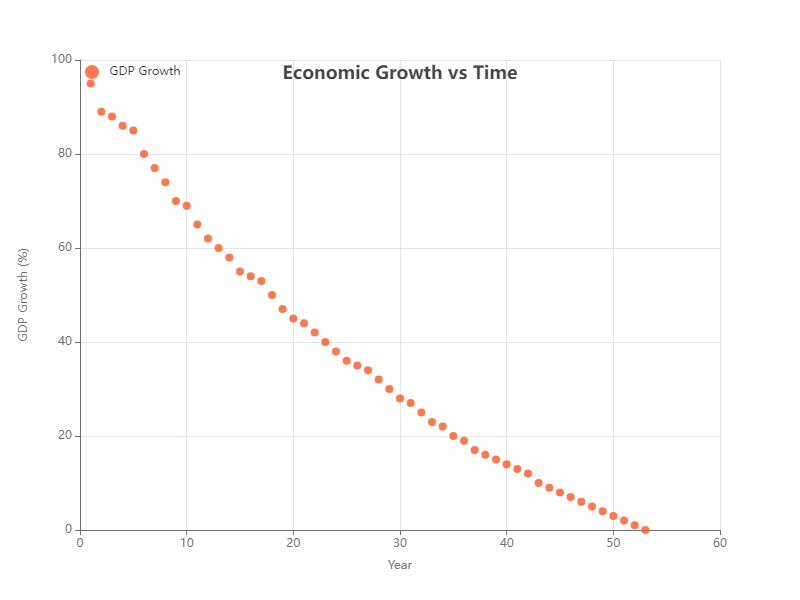

The data file committed next to this chart (first rows):
x, y
1, 95
2, 89
3, 88
4, 86
5, 85
6, 80
7, 77
8, 74
9, 70
10, 69
11, 65
12, 62
13, 60
14, 58
15, 55
16, 54
17, 53
18, 50
19, 47
20, 45
21, 44
22, 42
23, 40
24, 38
25, 36
26, 35
27, 34
28, 32
29, 30
30, 28
31, 27
32, 25
33, 23
34, 22
35, 20
36, 19
37, 17
38, 16
39, 15
40, 14
41, 13
42, 12
43, 10
44, 9
45, 8
46, 7
47, 6
48, 5
49, 4
50, 3
51, 2
52, 1
53, 0
